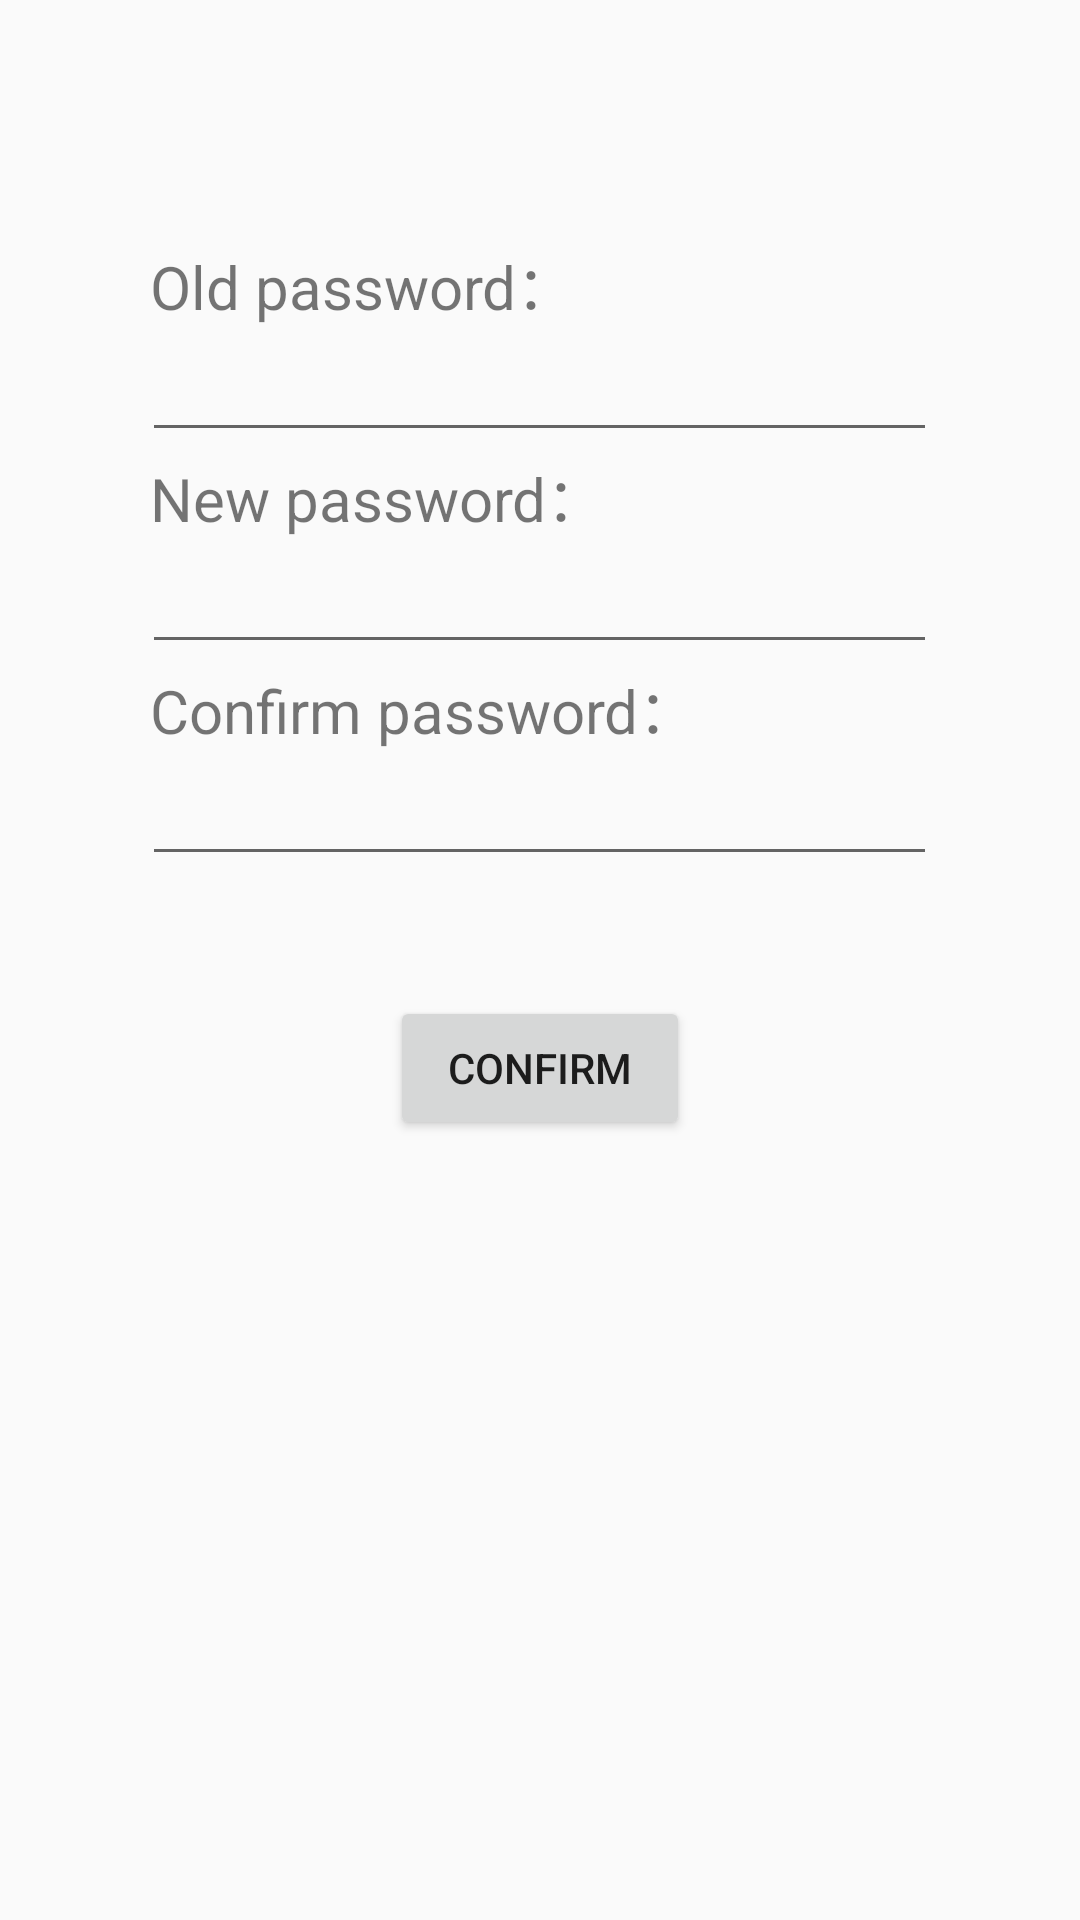

Write the Android layout XML for this screen, with the resource values it uses.
<!-- AndroidManifest.xml: application theme AppTheme -->
<!-- res/layout/change_password_page_layout.xml -->
<?xml version="1.0" encoding="utf-8"?>
<LinearLayout xmlns:android="http://schemas.android.com/apk/res/android"
    xmlns:tools="http://schemas.android.com/tools"
    android:orientation="vertical" android:layout_width="match_parent"
    android:layout_height="match_parent"
    tools:ignore="MissingDefaultResource">
    <TextView
        android:layout_width="260dp"
        android:layout_height="wrap_content"
        android:layout_gravity="center"
        android:layout_marginTop="80dp"
        android:text="Old password："
        android:textSize="20sp" />
    <EditText
        android:id="@+id/old_password_input_text"
        android:layout_width="265dp"
        android:layout_height="wrap_content"
        android:layout_gravity="center"
        android:maxLines="1" />
    <TextView
        android:layout_width="260dp"
        android:layout_height="wrap_content"
        android:layout_gravity="center"
        android:text="New password："
        android:textSize="20sp" />
    <EditText
        android:id="@+id/new_password_input_text"
        android:layout_width="265dp"
        android:layout_height="wrap_content"
        android:layout_gravity="center"
        android:maxLines="1" />
    <TextView
        android:layout_width="260dp"
        android:layout_height="wrap_content"
        android:layout_gravity="center"
        android:text="Confirm password："
        android:textSize="20sp" />
    <EditText
        android:id="@+id/re_new_input_text"
        android:layout_width="265dp"
        android:layout_height="wrap_content"
        android:layout_gravity="center"
        android:maxLines="1" />
    <Button
        android:id="@+id/passwordChangeButton"
        android:layout_width="100dp"
        android:layout_height="wrap_content"
        android:layout_gravity="center"
        android:layout_marginTop="40dp"
        android:text="Confirm" />

</LinearLayout>
<!-- resources referenced by this layout -->
<resources>
  <style name="AppTheme" parent="Theme.AppCompat.Light.NoActionBar">
          
          
          <item name="colorPrimaryDark">#366196</item>
          <item name="colorAccent">@color/colorAccent</item>
      </style>
  <!-- not gathered from this repository: default colours our renderer supplied (Android Studio template values) -->
  <color name="colorAccent">#FF03DAC5</color>
</resources>
